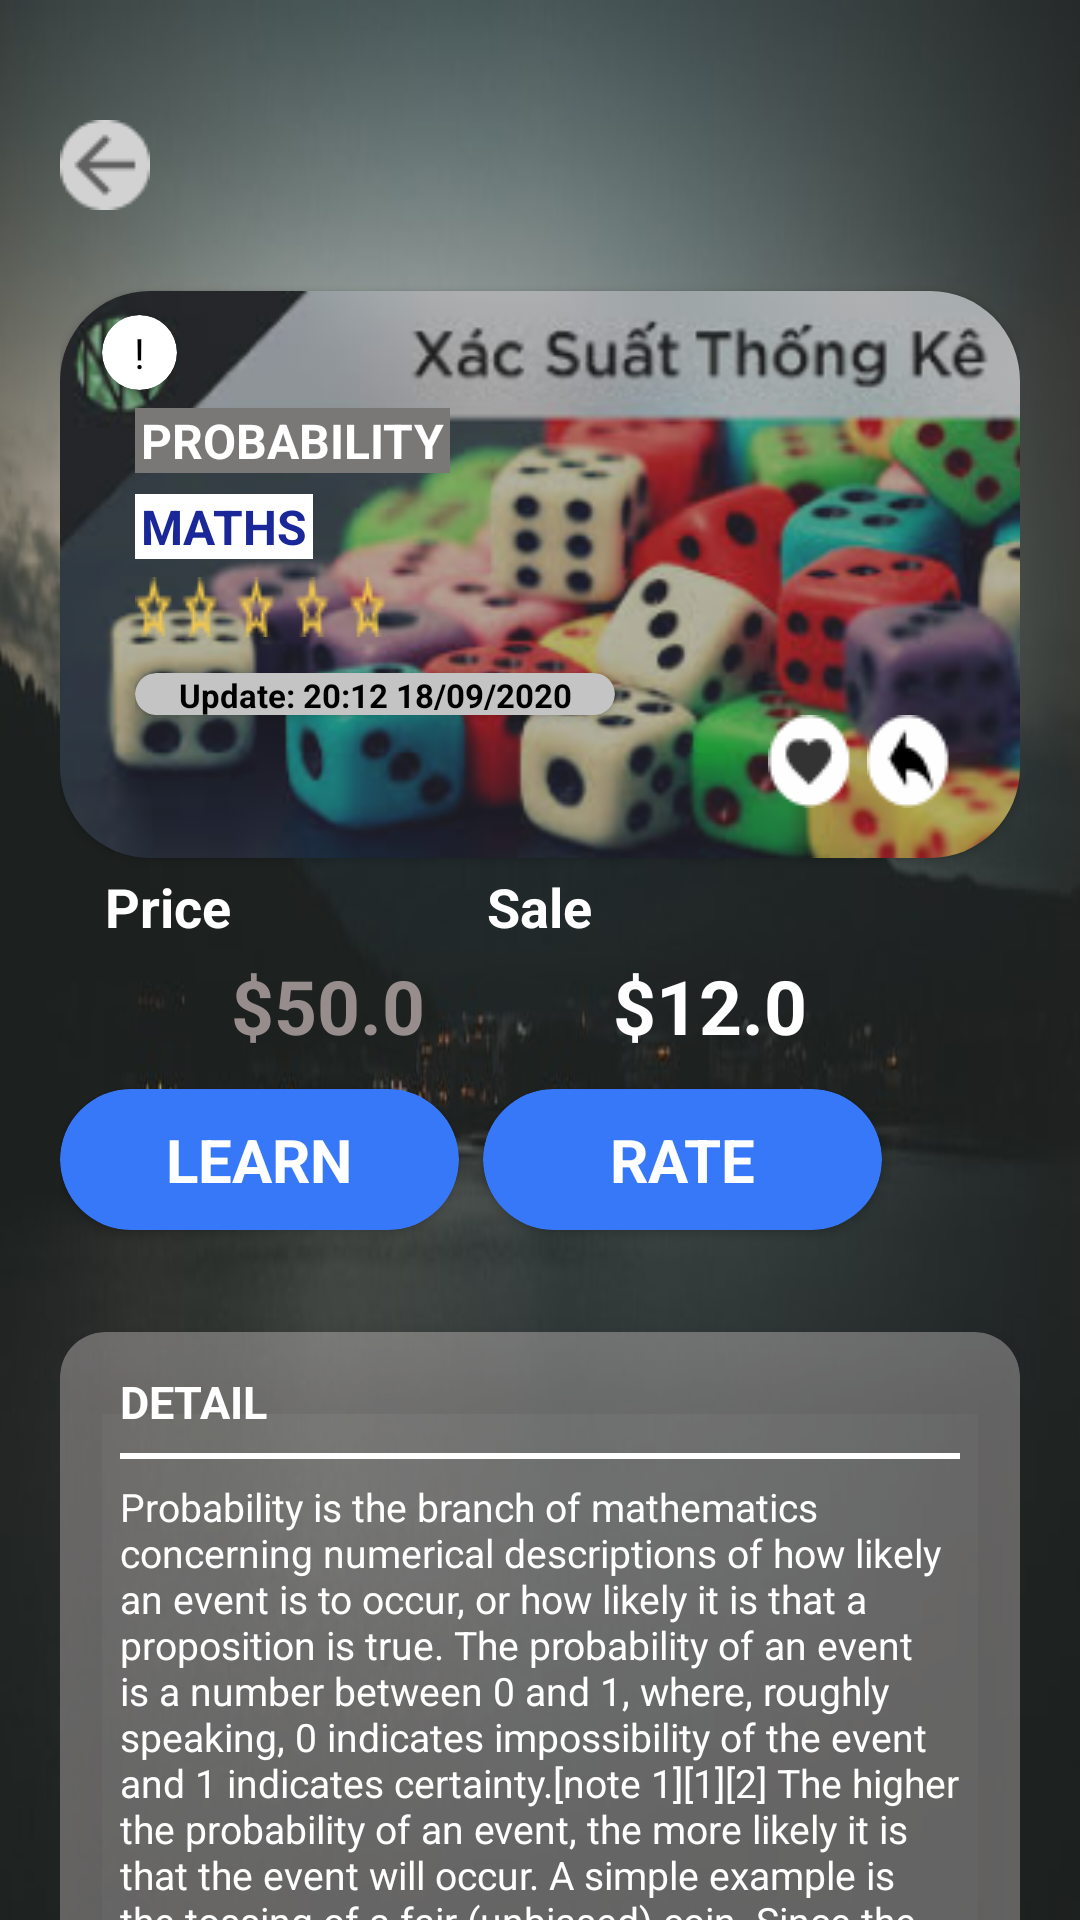

This screen was rendered from an Android layout file. Write that file and the resources it references.
<!-- AndroidManifest.xml: application theme Theme.Design.NoActionBar -->
<!-- res/layout/activity_detail_course.xml -->
<?xml version="1.0" encoding="utf-8"?>
<androidx.core.widget.NestedScrollView xmlns:android="http://schemas.android.com/apk/res/android"
    xmlns:app="http://schemas.android.com/apk/res-auto"
    xmlns:tools="http://schemas.android.com/tools"
    android:layout_width="match_parent"
    android:layout_height="match_parent"
    android:background="@drawable/home_flashsale">
    <RelativeLayout
        android:layout_width="match_parent"
        android:layout_marginLeft="20dp"
        android:layout_marginRight="20dp"
        android:layout_height="match_parent">
        <ImageView
            android:layout_width="wrap_content"
            android:layout_height="wrap_content"
            android:id="@+id/img_back"
            android:foreground="?attr/selectableItemBackground"
            android:clickable="true"
            android:layout_marginTop="40dp"
            android:src="@drawable/ic_back"/>
        <androidx.cardview.widget.CardView
            android:layout_width="match_parent"
            android:layout_below="@+id/img_back"
            app:cardCornerRadius="30dp"
            android:layout_marginTop="27dp"
            android:id="@+id/card_3"
            android:layout_height="189dp">
            <RelativeLayout
                android:layout_width="match_parent"
                android:layout_height="match_parent"
                app:background="@drawable/img_rectangle13"
                >
                <ImageView
                    android:layout_width="match_parent"
                    android:layout_height="match_parent"
                    android:src="@drawable/img_rectangle13"
                    android:alpha="0.6"
                    android:scaleType="fitXY"/>
                <androidx.cardview.widget.CardView
                    android:layout_width="25dp"
                    android:layout_marginLeft="14dp"
                    android:layout_marginTop="8dp"
                    android:id="@+id/car_1"
                    app:cardBackgroundColor="#fff"
                    android:layout_height="25dp"
                    app:cardCornerRadius="15dp"
                    >
                    <TextView
                        android:layout_width="match_parent"
                        android:layout_height="match_parent"
                        android:gravity="center"
                        android:text="!"
                        android:textColor="#000"/>
                </androidx.cardview.widget.CardView>
                <LinearLayout
                    android:layout_width="match_parent"
                    android:layout_height="wrap_content"
                    android:layout_marginLeft="25dp"
                    android:layout_below="@+id/car_1"
                    android:layout_marginTop="6dp"
                    android:orientation="vertical">
                    <TextView
                        android:layout_width="wrap_content"
                        android:layout_height="wrap_content"
                        android:text="PROBABILITY"
                        android:textColor="#fff"
                        android:textSize="16sp"
                        android:textStyle="bold"
                        android:background="#7A7777"
                        android:paddingRight="2dp"
                        android:paddingLeft="2dp"/>
                    <TextView
                        android:layout_width="wrap_content"
                        android:layout_height="wrap_content"
                        android:text="MATHS"
                        android:textColor="#1A2799"
                        android:textSize="16sp"
                        android:layout_marginTop="7dp"
                        android:textStyle="bold"
                        android:background="#FFF"
                        android:paddingRight="2dp"
                        android:paddingLeft="2dp"/>
                    <ImageView
                        android:layout_width="wrap_content"
                        android:layout_height="20dp"
                        android:scaleType="fitXY"
                        android:layout_marginTop="6dp"
                        android:src="@drawable/start_menu"/>
                    <androidx.cardview.widget.CardView
                        android:layout_width="160dp"
                        app:cardCornerRadius="30dp"
                        android:layout_marginTop="12dp"
                        android:id="@+id/card_2"
                        app:cardBackgroundColor="#C4C4C4"
                        android:layout_height="14dp">
                        <TextView
                            android:layout_width="match_parent"
                            android:gravity="center"
                            android:text="Update: 20:12 18/09/2020"
                            android:textColor="#000"
                            android:textStyle="bold"
                            android:textSize="11sp"
                            android:layout_height="wrap_content"/>
                    </androidx.cardview.widget.CardView>
                    <LinearLayout
                        android:layout_width="match_parent"
                        android:gravity="right"
                        android:layout_height="wrap_content">
                        <ImageView
                            android:layout_width="wrap_content"
                            android:src="@drawable/ic_love"
                            android:layout_height="wrap_content"/>
                        <ImageView
                            android:layout_width="wrap_content"
                            android:src="@drawable/ic_share"
                            android:layout_marginRight="23dp"
                            android:layout_marginLeft="5dp"
                            android:layout_height="wrap_content"/>
                    </LinearLayout>

                </LinearLayout>
            </RelativeLayout>
        </androidx.cardview.widget.CardView>
        <TextView
            android:layout_width="wrap_content"
            android:layout_height="wrap_content"
            android:layout_marginLeft="15dp"
            android:text="Price"
            android:id="@+id/txt_price"
            android:textColor="#fff"
            android:layout_below="@+id/card_3"
            android:layout_marginTop="4dp"
            android:textStyle="bold"
            android:textSize="18dp"/>
        <TextView
            android:layout_width="wrap_content"
            android:layout_height="wrap_content"
            android:layout_marginLeft="15dp"
            android:text="Sale"
            android:layout_centerHorizontal="true"
            android:id="@+id/txt_sale"
            android:textColor="#fff"
            android:layout_below="@+id/card_3"
            android:layout_marginTop="4dp"
            android:textStyle="bold"
            android:textSize="18dp"/>
        <TextView
            android:layout_width="wrap_content"
            android:layout_height="wrap_content"
            android:text="$50.0"
            android:textColor="#978D8D"
            android:layout_below="@+id/txt_price"
            android:layout_toRightOf="@+id/txt_price"
            android:layout_marginTop="4dp"
            android:textStyle="bold"
            android:textSize="25dp"/>
        <TextView
            android:layout_width="wrap_content"
            android:layout_height="wrap_content"
            android:text="$12.0"
            android:textColor="#fff"
            android:layout_below="@+id/txt_sale"
            android:layout_toRightOf="@+id/txt_sale"
            android:layout_marginLeft="7dp"
            android:layout_marginTop="4dp"
            android:id="@+id/txt_price_sale_featured"
            android:textStyle="bold"
            android:textSize="25dp"/>
        <RelativeLayout
            android:layout_below="@id/txt_price_sale_featured"
            android:layout_width="match_parent"
            android:layout_height="wrap_content"
            android:id="@+id/relative_1">
            <androidx.cardview.widget.CardView
                android:id="@+id/card_learn"
                android:layout_width="133dp"
                android:layout_alignParentLeft="true"
                android:layout_centerInParent="true"
                android:layout_marginTop="22dp"
                app:cardCornerRadius="30dp"
                app:cardBackgroundColor="#3778F8"
                android:layout_height="47dp">
                <TextView
                    android:layout_width="match_parent"
                    android:layout_height="match_parent"
                    android:text="LEARN"
                    android:textColor="#fff"
                    android:textStyle="bold"
                    android:gravity="center"
                    android:textSize="20dp"/>

            </androidx.cardview.widget.CardView>
            <androidx.cardview.widget.CardView
                android:id="@+id/card_rate"
                android:layout_width="133dp"
                android:layout_centerInParent="true"
                android:layout_alignParentRight="true"
                android:layout_marginTop="22dp"
                app:cardCornerRadius="30dp"
                app:cardBackgroundColor="#3778F8"
                android:layout_height="47dp"
                android:layout_marginRight="46dp">
                <TextView
                    android:layout_width="match_parent"
                    android:layout_height="match_parent"
                    android:text="RATE"
                    android:textColor="#fff"
                    android:textStyle="bold"
                    android:gravity="center"
                    android:textSize="20dp"/>

            </androidx.cardview.widget.CardView>
        </RelativeLayout>


        <androidx.cardview.widget.CardView
            android:layout_width="match_parent"
            android:layout_height="wrap_content"
            app:cardCornerRadius="15dp"
            app:cardElevation="10dp"
            app:cardBackgroundColor="#63D7CFCF"
            android:layout_marginBottom="2dp"
            android:padding="2dp"
            android:layout_marginTop="23dp"
            android:layout_below="@+id/relative_1">
            <LinearLayout
                android:layout_width="match_parent"
                android:layout_height="wrap_content"
                android:paddingLeft="20dp"
                android:paddingRight="20dp"
                android:paddingBottom="20dp"
                android:orientation="vertical">
                <TextView
                    android:layout_width="wrap_content"
                    android:layout_height="wrap_content"
                    android:layout_marginTop="13dp"
                    android:textSize="15dp"
                    android:text="DETAIL"
                    android:textColor="#fff"
                    android:textStyle="bold"
                    android:layout_marginBottom="7dp"/>
                <TextView
                    android:layout_width="match_parent"
                    android:layout_height="2dp"
                    android:background="#fff"
                    android:textColor="#fff"/>
                <TextView
                    android:layout_width="match_parent"
                    android:layout_height="wrap_content"
                    android:layout_marginTop="7dp"
                    android:textColor="#fff"
                    android:layout_marginBottom="102dp"
                    android:textSize="13sp"
                    android:text="@string/text" />
            </LinearLayout>
        </androidx.cardview.widget.CardView>
    </RelativeLayout>

</androidx.core.widget.NestedScrollView>
<!-- resources referenced by this layout -->
<resources>
  <!-- drawable home_flashsale: jpg bitmap (drawable, 23637 bytes) -->
  <!-- drawable ic_back: png bitmap (drawable, 676 bytes) -->
  <!-- drawable ic_love: png bitmap (drawable, 674 bytes) -->
  <!-- drawable ic_share: png bitmap (drawable, 632 bytes) -->
  <!-- drawable img_rectangle13: png bitmap (drawable, 112644 bytes) -->
  <!-- drawable start_menu: png bitmap (drawable, 1181 bytes) -->
  <string name="text">Probability is the branch of mathematics concerning numerical descriptions of how likely an event is to occur, or how likely it is that a proposition is true. The probability of an event is a number between 0 and 1, where, roughly speaking, 0 indicates impossibility of the event and 1 indicates certainty.[note 1][1][2] The higher the probability of an event, the more likely it is that the event will occur. A simple example is the tossing of a fair (unbiased) coin. Since the coin is fair, the two outcomes ("heads" and "tails") are both equally probable; the probability of "heads" equals the probability of "tails"; and since no other outcomes are possible, the probability of either "heads" or "tails" is 1/2 (which could also be written as 0.5 or 50%).</string>
</resources>
